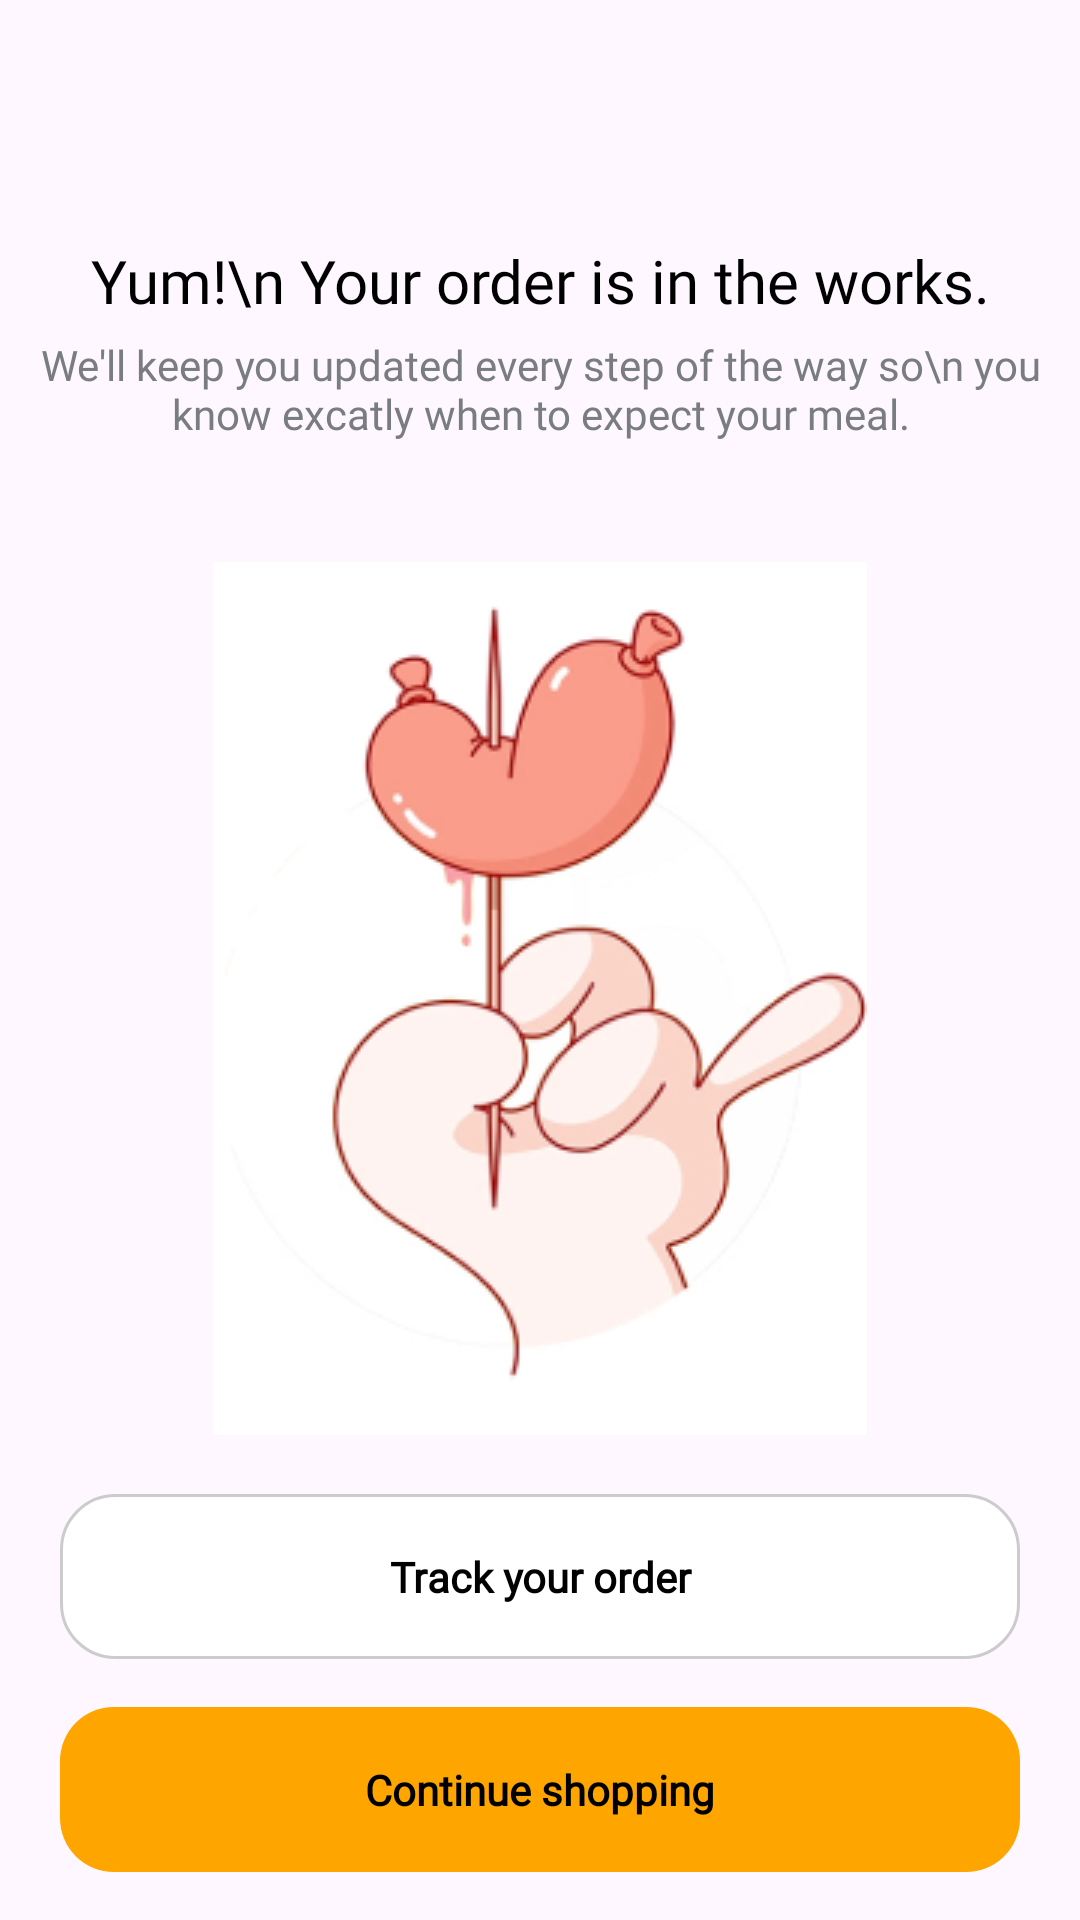

Layout XML and referenced resources for this Android screen:
<!-- AndroidManifest.xml: application theme Theme.Foodie -->
<!-- res/layout/activity_order_confirmed.xml -->
<?xml version="1.0" encoding="utf-8"?>
<androidx.constraintlayout.widget.ConstraintLayout xmlns:android="http://schemas.android.com/apk/res/android"
    xmlns:app="http://schemas.android.com/apk/res-auto"
    xmlns:tools="http://schemas.android.com/tools"
    android:layout_width="match_parent"
    android:layout_height="match_parent"
    tools:context=".CheckoutScreen.OrderConfirmedActivity">



    <TextView
        android:id="@+id/headText"
        android:layout_width="match_parent"
        android:layout_height="wrap_content"
        app:layout_constraintStart_toStartOf="parent"
        app:layout_constraintEnd_toEndOf="parent"
        app:layout_constraintTop_toTopOf="parent"
        android:text="Yum!\n Your order is in the works."
        android:textAlignment="center"
        android:textColor="@color/black"
        android:fontFamily="@font/poppinsbold"
        android:textSize="20sp"
        android:layout_marginTop="80dp"/>

    <TextView
        android:id="@+id/headText2"
        android:layout_width="match_parent"
        android:layout_height="wrap_content"
        app:layout_constraintStart_toStartOf="parent"
        app:layout_constraintEnd_toEndOf="parent"
        app:layout_constraintTop_toBottomOf="@+id/headText"
        android:text="We'll keep you updated every step of the way so\n you know excatly when to expect your meal."
        android:textAlignment="center"
        android:textColor="@color/black500"
        android:fontFamily="@font/popinregular"
        android:textSize="14sp"
        android:layout_marginTop="5dp"/>

    <ImageView
        android:layout_width="match_parent"
        android:layout_height="wrap_content"
        app:layout_constraintStart_toStartOf="parent"
        app:layout_constraintEnd_toEndOf="parent"
        app:layout_constraintTop_toBottomOf="@id/headText2"
        android:layout_marginTop="40dp"
        android:src="@drawable/dumpling_img"/>

    <TextView
        android:layout_width="match_parent"
        android:layout_height="wrap_content"
        android:text="@string/track_your_order"
        android:textStyle="bold"
        android:textSize="14sp"
        android:textAlignment="center"
        android:textColor="@color/black"
        android:padding="18dp"
        android:fontFamily="@font/poppinsbold"
        android:layout_marginHorizontal="20dp"
        android:layout_marginBottom="16dp"
        app:layout_constraintStart_toStartOf="parent"
        app:layout_constraintEnd_toEndOf="parent"
        app:layout_constraintBottom_toTopOf="@+id/btnContinueShopping"
        android:background="@drawable/btn_background_white"/>

    <TextView
        android:id="@+id/btnContinueShopping"
        android:layout_width="match_parent"
        android:layout_height="wrap_content"
        android:text="@string/continue_shopping"
        android:textStyle="bold"
        android:textSize="14sp"
        android:textAlignment="center"
        android:textColor="@color/black"
        android:padding="18dp"
        android:fontFamily="@font/poppinsbold"
        android:layout_marginHorizontal="20dp"
        android:layout_marginBottom="16dp"
        app:layout_constraintStart_toStartOf="parent"
        app:layout_constraintEnd_toEndOf="parent"
        app:layout_constraintBottom_toBottomOf="parent"
        android:background="@drawable/btn_background"/>

</androidx.constraintlayout.widget.ConstraintLayout>
<!-- resources referenced by this layout -->
<resources>
  <color name="black">#FF000000</color>
  <color name="black500">#797D82</color>
  <!-- drawable btn_background (drawable) -->
  <?xml version="1.0" encoding="utf-8"?>
  <shape xmlns:android="http://schemas.android.com/apk/res/android"
      android:shape="rectangle">
  
      <solid android:color="@color/btnYellow"/>
      <corners android:radius="18dp"/>
  
  
  </shape>
  <!-- drawable btn_background_white (drawable) -->
  <?xml version="1.0" encoding="utf-8"?>
  <shape xmlns:android="http://schemas.android.com/apk/res/android"
      android:shape="rectangle">
  
      <solid android:color="@color/white"/>
      <corners android:radius="18dp"/>
  
      <stroke
          android:width="1dp"
          android:color="@color/greyLight2"/>
  
  </shape>
  <!-- drawable dumpling_img: png bitmap (drawable, 32152 bytes) -->
  <string name="continue_shopping">Continue shopping</string>
  <string name="track_your_order">Track your order</string>
  <style name="Theme.Foodie" parent="Base.Theme.Foodie" />
  <color name="btnYellow">#FFA500</color>
  <color name="white">#FFFFFFFF</color>
  <color name="greyLight2">#CCCCCC</color>
  <style name="Base.Theme.Foodie" parent="Theme.Material3.DayNight.NoActionBar">
          <item name="colorPrimaryDark">@android:color/white</item>
          <item name="colorSecondaryContainer">@color/navSelection</item>
      </style>
  <color name="navSelection">#ffeac4</color>
</resources>
